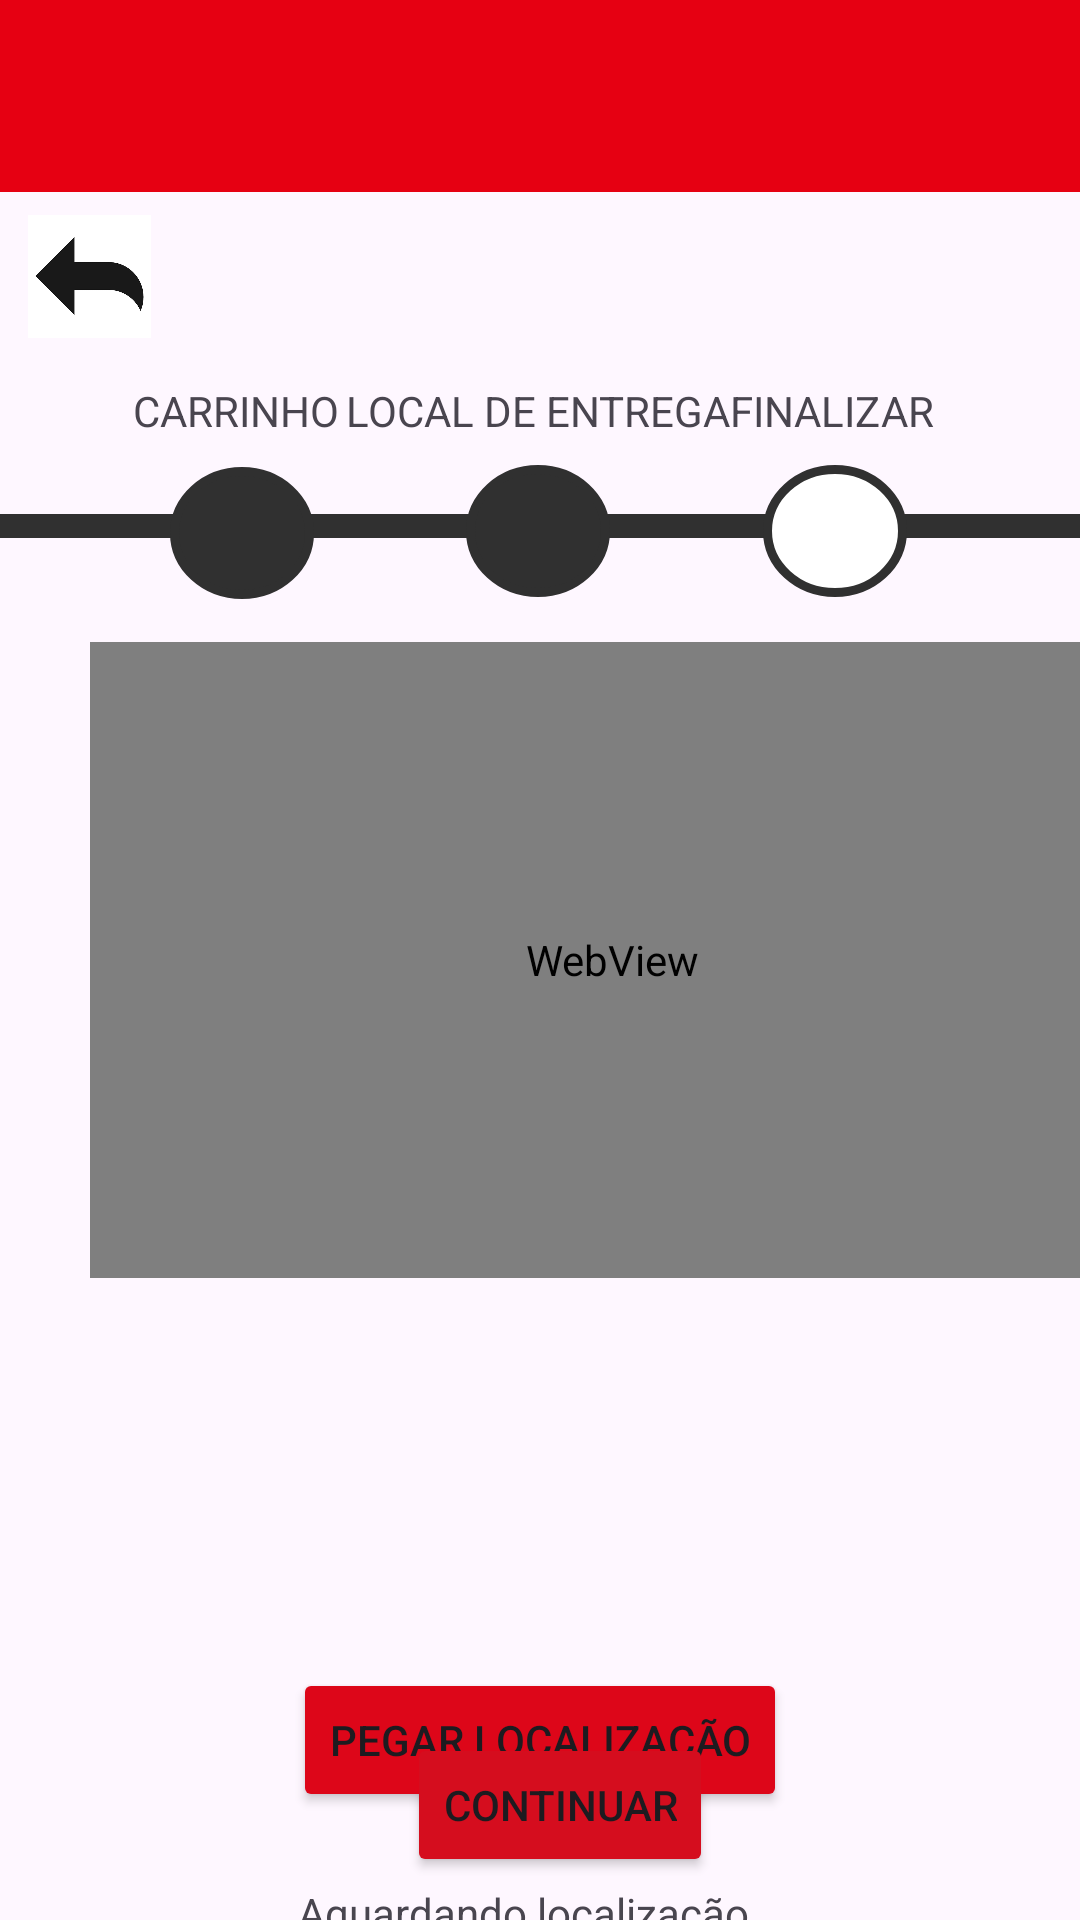

Reconstruct the res/layout file that produces this screen, plus the resources it refers to.
<!-- AndroidManifest.xml: application theme Theme.Nintendo_2 -->
<!-- res/layout/activity_mapa.xml -->
<?xml version="1.0" encoding="utf-8"?>
<androidx.constraintlayout.widget.ConstraintLayout xmlns:android="http://schemas.android.com/apk/res/android"
    xmlns:app="http://schemas.android.com/apk/res-auto"
    xmlns:tools="http://schemas.android.com/tools"
    android:id="@+id/main"
    android:layout_width="match_parent"
    android:layout_height="match_parent"
    tools:context=".mapelson">

    <androidx.constraintlayout.widget.ConstraintLayout
        android:id="@+id/constraintLayout"
        android:layout_width="match_parent"
        android:layout_height="64dp"
        android:background="#E60012"
        app:layout_constraintEnd_toEndOf="parent"
        app:layout_constraintHorizontal_bias="0.0"
        app:layout_constraintStart_toStartOf="parent"
        app:layout_constraintTop_toTopOf="parent">

        <ImageView
            android:id="@+id/imageView5"
            android:layout_width="219dp"
            android:layout_height="58dp"
            app:layout_constraintBottom_toBottomOf="parent"
            app:layout_constraintEnd_toEndOf="parent"
            app:layout_constraintHorizontal_bias="0.067"
            app:layout_constraintStart_toStartOf="parent"
            app:layout_constraintTop_toTopOf="parent"
            app:layout_constraintVertical_bias="1.0"
            app:srcCompat="@drawable/nin" />

        <Button
            android:id="@+id/menu"
            android:layout_width="202dp"
            android:layout_height="62dp"
            android:layout_marginTop="4dp"
            android:layout_marginEnd="196dp"
            android:alpha="0"
            android:text="Button"
            app:layout_constraintEnd_toEndOf="parent"
            app:layout_constraintTop_toTopOf="parent" />

    </androidx.constraintlayout.widget.ConstraintLayout>

    <View
        android:id="@+id/quadrado3"
        android:layout_width="399dp"
        android:layout_height="8dp"
        android:background="#303030"
        app:layout_constraintBottom_toBottomOf="parent"
        app:layout_constraintEnd_toEndOf="parent"
        app:layout_constraintStart_toStartOf="parent"
        app:layout_constraintTop_toTopOf="parent"
        app:layout_constraintVertical_bias="0.271" />

    <View
        android:id="@+id/circulo"
        android:layout_width="48dp"
        android:layout_height="44dp"
        android:background="@drawable/circuio_preto"
        app:layout_constraintBottom_toBottomOf="parent"
        app:layout_constraintEnd_toEndOf="parent"
        app:layout_constraintHorizontal_bias="0.182"
        app:layout_constraintStart_toStartOf="parent"
        app:layout_constraintTop_toTopOf="parent"
        app:layout_constraintVertical_bias="0.261" />

    <View
        android:id="@+id/circulo2"
        android:layout_width="48dp"
        android:layout_height="44dp"
        android:background="@drawable/circuio_preto"
        app:layout_constraintBottom_toBottomOf="parent"
        app:layout_constraintEnd_toEndOf="parent"
        app:layout_constraintHorizontal_bias="0.498"
        app:layout_constraintStart_toStartOf="parent"
        app:layout_constraintTop_toTopOf="parent"
        app:layout_constraintVertical_bias="0.26" />

    <View
        android:id="@+id/circulo3"
        android:layout_width="48dp"
        android:layout_height="44dp"
        android:background="@drawable/circuio"
        app:layout_constraintBottom_toBottomOf="parent"
        app:layout_constraintEnd_toEndOf="parent"
        app:layout_constraintHorizontal_bias="0.815"
        app:layout_constraintStart_toStartOf="parent"
        app:layout_constraintTop_toTopOf="parent"
        app:layout_constraintVertical_bias="0.26" />

    <TextView
        android:id="@+id/textView4"
        android:layout_width="wrap_content"
        android:layout_height="wrap_content"
        android:text="CARRINHO"
        app:layout_constraintBottom_toBottomOf="parent"
        app:layout_constraintEnd_toEndOf="parent"
        app:layout_constraintHorizontal_bias="0.152"
        app:layout_constraintStart_toStartOf="parent"
        app:layout_constraintTop_toTopOf="parent"
        app:layout_constraintVertical_bias="0.205" />

    <TextView
        android:id="@+id/textView5"
        android:layout_width="wrap_content"
        android:layout_height="wrap_content"
        android:text="LOCAL DE ENTREGA"
        app:layout_constraintBottom_toBottomOf="parent"
        app:layout_constraintEnd_toEndOf="parent"
        app:layout_constraintHorizontal_bias="0.498"
        app:layout_constraintStart_toStartOf="parent"
        app:layout_constraintTop_toTopOf="parent"
        app:layout_constraintVertical_bias="0.205" />

    <TextView
        android:id="@+id/textView12"
        android:layout_width="wrap_content"
        android:layout_height="wrap_content"
        android:text="FINALIZAR"
        app:layout_constraintBottom_toBottomOf="parent"
        app:layout_constraintEnd_toEndOf="parent"
        app:layout_constraintHorizontal_bias="0.833"
        app:layout_constraintStart_toStartOf="parent"
        app:layout_constraintTop_toTopOf="parent"
        app:layout_constraintVertical_bias="0.205" />

    

    <Button
        android:id="@+id/btnPegarLocalizacao"
        android:layout_width="wrap_content"
        android:layout_height="wrap_content"
        android:layout_marginTop="556dp"
        android:backgroundTint="#DD0619"
        android:text="Pegar localização"
        app:layout_constraintEnd_toEndOf="parent"
        app:layout_constraintStart_toStartOf="parent"
        app:layout_constraintTop_toTopOf="parent" />

    <TextView
        android:id="@+id/textGps"
        android:layout_width="wrap_content"
        android:layout_height="wrap_content"
        android:text="Aguardando localização..."
        app:layout_constraintTop_toBottomOf="@id/btnPegarLocalizacao"
        app:layout_constraintStart_toStartOf="parent"
        app:layout_constraintEnd_toEndOf="parent"
        android:layout_marginTop="24dp" />

    <androidx.constraintlayout.widget.ConstraintLayout
        android:layout_width="409dp"
        android:layout_height="294dp"
        app:layout_constraintBottom_toBottomOf="parent"
        app:layout_constraintStart_toStartOf="parent"
        app:layout_constraintTop_toTopOf="@+id/constraintLayout">

        <WebView
            android:id="@+id/webViewMapa"
            android:layout_width="348dp"
            android:layout_height="212dp"
            app:layout_constraintBottom_toBottomOf="parent"
            app:layout_constraintEnd_toEndOf="parent"
            app:layout_constraintHorizontal_bias="0.491"
            app:layout_constraintStart_toStartOf="parent"
            app:layout_constraintTop_toTopOf="parent" />
    </androidx.constraintlayout.widget.ConstraintLayout>

    <Button
        android:id="@+id/continuar"
        android:layout_width="wrap_content"
        android:layout_height="wrap_content"
        android:backgroundTint="#D50D1E"
        android:text="Continuar"
        app:layout_constraintBottom_toBottomOf="parent"
        app:layout_constraintEnd_toEndOf="parent"
        app:layout_constraintHorizontal_bias="0.526"
        app:layout_constraintStart_toStartOf="parent"
        app:layout_constraintTop_toTopOf="parent"
        app:layout_constraintVertical_bias="0.976" />


    <ImageView
        android:id="@+id/imageView22"
        android:layout_width="41dp"
        android:layout_height="92dp"
        app:layout_constraintBottom_toBottomOf="parent"
        app:layout_constraintEnd_toEndOf="parent"
        app:layout_constraintHorizontal_bias="0.029"
        app:layout_constraintStart_toStartOf="parent"
        app:layout_constraintTop_toTopOf="parent"
        app:layout_constraintVertical_bias="0.084"
        app:srcCompat="@drawable/voltar" />

    <Button
        android:id="@+id/voltar"
        android:layout_width="45dp"
        android:layout_height="48dp"
        android:alpha="0"
        android:text="Button"
        app:layout_constraintBottom_toBottomOf="parent"
        app:layout_constraintEnd_toEndOf="parent"
        app:layout_constraintHorizontal_bias="0.019"
        app:layout_constraintStart_toStartOf="parent"
        app:layout_constraintTop_toTopOf="parent"
        app:layout_constraintVertical_bias="0.12" />

</androidx.constraintlayout.widget.ConstraintLayout>
<!-- resources referenced by this layout -->
<resources>
  <!-- drawable circuio (drawable) -->
  <?xml version="1.0" encoding="utf-8"?>
  <shape xmlns:android="http://schemas.android.com/apk/res/android"
      android:shape="oval">
  
      <solid android:color="#ffffffff" />
  
      <stroke
          android:width="3dp"
          android:color="#303030"/>
  </shape>
  <!-- drawable circuio_preto (drawable) -->
  <?xml version="1.0" encoding="utf-8"?>
  <shape xmlns:android="http://schemas.android.com/apk/res/android"
      android:shape="oval">
  
      <solid android:color="#303030" />
  
      <stroke
          android:width="3dp"
          android:color="#303030"/>
  </shape>
  <!-- drawable voltar: png bitmap (drawable, 12319 bytes) -->
  <style name="Theme.Nintendo_2" parent="Base.Theme.Nintendo_2" />
  <style name="Base.Theme.Nintendo_2" parent="Theme.Material3.DayNight.NoActionBar">
          
          
      </style>
</resources>
